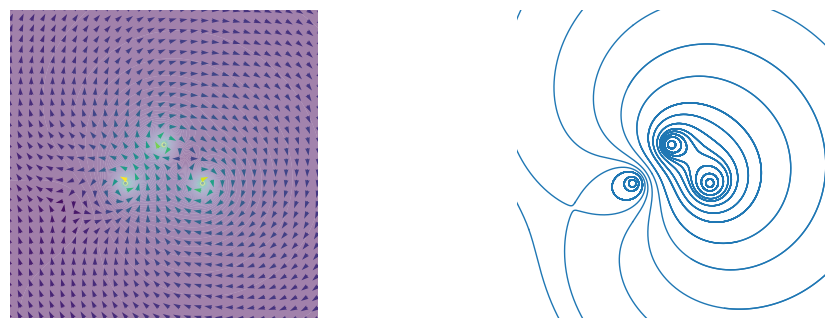
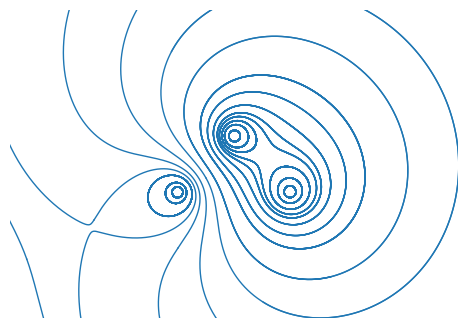

Here is the Python script that generated these plots, in order:
#!/usr/bin/env python3
# -*- coding: utf-8 -*-
"""
Created on Tue Apr 12 15:23:44 2022
Carte de champ : chap18 app1
@author: remimetzdorff
"""

# Have a look at https://quickfield.com/glossary/magnetic_field_mapping.htm
# and search for vector potential 

import numpy as np
import matplotlib.pyplot as plt
from matplotlib import cm
from scipy.integrate import odeint

# mu0 * I / 2 / np.pi / r0 = 1 # avec I = 1A

def mysavefig(filename):
    plt.tight_layout()
    plt.savefig("../images/chap18/"+filename, bbox_inches="tight", dpi=600)
    return

def champB_fil(x,y,x0,y0, r0=.05, I=1):
    r = np.sqrt((x-x0)**2 + (y-y0)**2)
    if r<r0:
        Bt = I * r/r0
    else:
        Bt = I / (r/r0)
    theta = np.angle((x-x0) + 1j*(y-y0))
    Bx = -Bt * np.sin(theta)
    By = Bt * np.cos(theta)
    return Bx, By

def champB(x, y, fils):
    valBx, valBy = 0, 0
    for fil in fils:
        B_component = champB_fil(x, y, fil[0], fil[1], I=fil[2])
        valBx += B_component[0]
        valBy += B_component[1]
    return valBx, valBy

def compute_B(N, width, fils):
    x = np.linspace(-width/2,width/2,N)
    y = np.linspace(-width/2,width/2,N)
    
    B, Bx, By = [], [], []
    #fils = [[1,0,-1]]
    for valy in y:
        B.append([])
        Bx.append([])
        By.append([])
        for valx in x:
            valBx, valBy = 0, 0
            for fil in fils:
                B_component = champB_fil(valx, valy, fil[0], fil[1], I=fil[2])
                valBx += B_component[0]
                valBy += B_component[1]
            B[-1].append(np.sqrt(valBx**2 + valBy**2))
            Bx[-1].append(valBx)
            By[-1].append(valBy)
    return x, y, Bx, By, B

width = 8
fils = [[-1,-.5,1], [1,-.5,-1], [0,.5,-1]]
#fils = [[-1,0,1], [0,0,-1], [1.5,0,2]]
#fils = [[-1,1,1], [-1,0,1], [-1,-1,1], [1,1,-1], [1,0,-1], [1,-1,-1]]
#fils = [[-1,.5,1], [-1,-.5,-1], [1,.5,-1], [1,-.5,1]]

fig = plt.figure(1,figsize=(12,4))
sps = (1,2)
ax1 = plt.subplot2grid(sps, (0,0))
ax2 = plt.subplot2grid(sps, (0,1))
#ax3 = plt.subplot2grid(sps, (0,2))

x, y, Bx, By, B = compute_B(500, width, fils)
ax1.contourf(x, y, B, levels=200, alpha=.5, antialiased=True)

colormap = cm.get_cmap('viridis', 50)
x, y, Bx, By, B = compute_B(30, width, fils)
for j in range(len(y)):
    for i in range(len(x)):
        scale = 1e-3
        #ax2.quiver(x[i], y[j], Bx[j][i]*scale, By[j][i]*scale,
        #           width=.005, angles='xy', scale_units='xy', scale=.0015)
        #ax2.quiver(x[i], y[j], Bx[j][i], By[j][i], width=B[j][i]*1e-2)
        #ax2.quiver(x[i], y[j], Bx[j][i], By[j][i], width=2e-3, alpha=(B[j][i])**(.8))
        xcol = B[j][i]/np.max(B)
        ax1.quiver(x[i], y[j], Bx[j][i]/B[j][i], By[j][i]/B[j][i],
                   width=5e-3, angles='xy', scale_units='xy', scale=5,
                   color=colormap(xcol**.5))

"""
M0 = [0,0]
lineBx, lineBy = [M0[0]], [M0[1]]
step = width/1000
for i in range(10000):
    M = [lineBx[-1], lineBy[-1]]
    Bx, By = champB(M[0], M[1], fils)
    B = np.sqrt(Bx**2 + By**2)
    lineBx.append(lineBx[-1] + step * Bx/B)
    lineBy.append(lineBy[-1] + step * By/B)
    dsquared = (lineBx[-1]-M0[0])**2 + (lineBy[-1]-M0[1])**2
    if np.abs(lineBx[-1]) > width/2:
        break
    elif np.abs(lineBy[-1]) > width/2:
        break
    elif dsquared < step**2:
        break
ax3.plot(lineBx, lineBy)
"""

def plotter(ax):
    for sens in [-1,1]:
        def f(V,t):
            x, y = V
            Bx, By = champB(x, y, fils)
            B = np.sqrt(Bx**2 + By**2)
            dx = sens*Bx/B
            dy = sens*By/B
            return [dx, dy]
        
        M0s = [[k*width/50 - width/2,0] for k in range(51)]
        M0s = [[0,.6], [0,.7], [0,.9], [0, 1.5]]
        M0s += [[-1,-.6], [-1, -.7], [-1, -.9], [-1, -1.5]]
        M0s += [[1,-.6], [1, -.7], [1, -.9], [1, -1.5]]
        M0s += [[-.5,-.25], [1,-.05], [.4,.4], [1.25, .5], [1.5,.75],
                [.05,-1.25], [-2.5,-1], [-3.7,-1.7], [-1,3.6]]
    
        for M0 in M0s:
            t = np.linspace(0,15,1000)
            V = odeint(f, M0, t, rtol=1e-6,atol=1e-6)
            lineBx, lineBy = V[:,0], V[:,1]
            ax.plot(lineBx, lineBy, "C0", lw=1)
    return
#ax3.streamplot(x, y, Bx, By, color="C0", linewidth=1, cmap=plt.cm.inferno,density=2, arrowstyle='->', arrowsize=1.5)
plotter(ax2)

for ax in [ax1, ax2]:
    ax.set_aspect("equal")
    ax.set_xlim(-width/2,width/2)
    ax.set_ylim(-width/2,width/2)
    ax.axis("off")

fig, ax = plt.subplots(1, figsize=(6,4))
plotter(ax)
ax.set_aspect("equal")
ax.set_xlim(-4,4)
ax.set_ylim(-2.75,2.75)
plt.axis("off")

#mysavefig("true_field_line.pdf")









